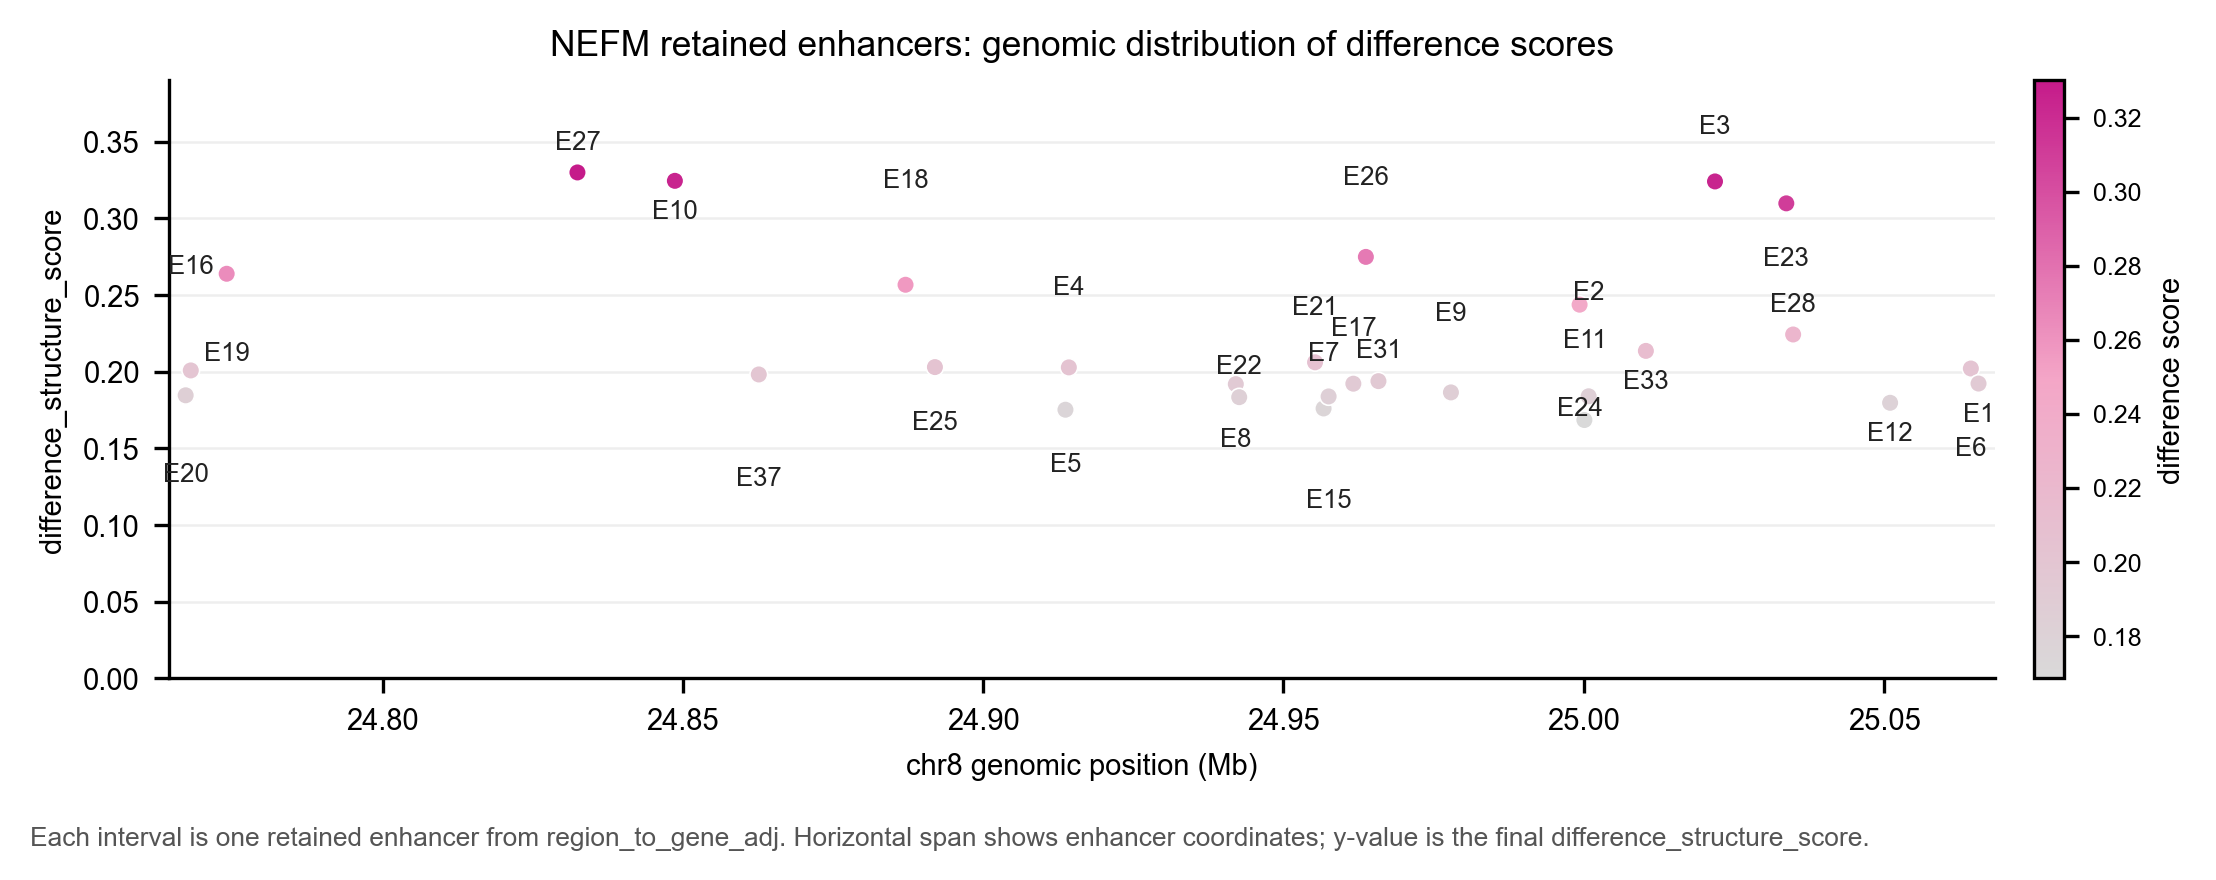

Data behind this chart, as committed beside it:
panel_id	enhancer	chrom	start	end	mid	difference_structure_score	diff_structure_score	logfc_structure_score	residual_structure_score	rank_by_score
E20	chr8:24766963-24767464	chr8	24766963	24767464	24767214	0.1847	0.03046	0.6418	0.03439	22
E16	chr8:24767816-24768317	chr8	24767816	24768317	24768066	0.2009	0.03879	0.6722	0.04951	15
E19	chr8:24773793-24774294	chr8	24773793	24774294	24774044	0.2639	0.04294	0.9027	0.06022	6
E27	chr8:24832194-24832695	chr8	24832194	24832695	24832444	0.33	0.04164	1.187	0.04755	1
E10	chr8:24848417-24848918	chr8	24848417	24848918	24848668	0.3246	0.04745	1.158	0.04614	2
E37	chr8:24862389-24862890	chr8	24862389	24862890	24862640	0.1983	0.04662	0.654	0.04607	16
E18	chr8:24886821-24887322	chr8	24886821	24887322	24887072	0.2568	0.04383	0.9072	0.03553	7
E25	chr8:24891715-24892216	chr8	24891715	24892216	24891966	0.2031	0.04407	0.7023	0.02819	12
E5	chr8:24913446-24913947	chr8	24913446	24913947	24913696	0.1753	0.03962	0.5992	0.0275	28
E4	chr8:24914011-24914512	chr8	24914011	24914512	24914262	0.2029	0.04051	0.7137	0.0236	13
E8	chr8:24941810-24942311	chr8	24941810	24942311	24942060	0.192	0.04166	0.6595	0.02972	20
E22	chr8:24942377-24942878	chr8	24942377	24942878	24942628	0.1835	0.04149	0.6263	0.02943	25
E21	chr8:24955004-24955505	chr8	24955004	24955505	24955254	0.2062	0.04389	0.6622	0.06599	11
E7	chr8:24956425-24956926	chr8	24956425	24956926	24956676	0.1761	0.04048	0.6005	0.02792	27
E15	chr8:24957261-24957762	chr8	24957261	24957762	24957512	0.1839	0.04111	0.6406	0.021	24
E17	chr8:24961381-24961882	chr8	24961381	24961882	24961632	0.1922	0.04369	0.661	0.02719	19
E26	chr8:24963464-24963965	chr8	24963464	24963965	24963714	0.2749	0.04663	0.9614	0.04557	5
E31	chr8:24965559-24966060	chr8	24965559	24966060	24965810	0.1939	0.03363	0.6833	0.02749	17
E9	chr8:24977627-24978128	chr8	24977627	24978128	24977878	0.1866	0.04102	0.6291	0.03681	21
E24	chr8:24999050-24999551	chr8	24999050	24999551	24999300	0.2438	0.04098	0.8394	0.05013	8
E11	chr8:24999848-25000349	chr8	24999848	25000349	25000098	0.1685	0.0325	0.586	0.02582	29
E2	chr8:25000555-25001056	chr8	25000555	25001056	25000806	0.184	0.04292	0.641	0.01894	23
E33	chr8:25010086-25010587	chr8	25010086	25010587	25010336	0.2136	0.03432	0.7595	0.02869	10
E3	chr8:25021594-25022095	chr8	25021594	25022095	25021844	0.3242	0.05979	1.141	0.04266	3
E23	chr8:25033468-25033969	chr8	25033468	25033969	25033718	0.3099	0.06018	1.081	0.0445	4
E28	chr8:25034605-25035106	chr8	25034605	25035106	25034856	0.2243	0.0445	0.776	0.03584	9
E12	chr8:25050750-25051251	chr8	25050750	25051251	25051000	0.1798	0.04128	0.6152	0.02707	26
E6	chr8:25064194-25064695	chr8	25064194	25064695	25064444	0.2021	0.04135	0.6748	0.04834	14
E1	chr8:25065472-25065973	chr8	25065472	25065973	25065722	0.1923	0.04443	0.6657	0.02326	18
